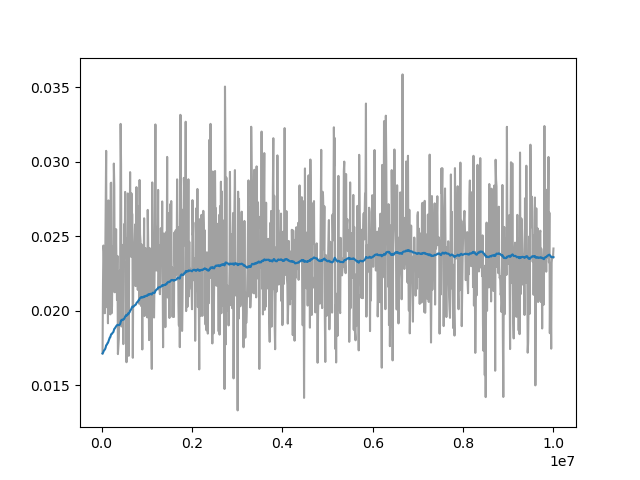

The table this chart was drawn from, first rows:
Wall time, Step, Value
1711670437, 20000, 0.01715
1711670553, 30000, 0.02184
1711670666, 40000, 0.02438
1711670780, 50000, 0.02398
1711670893, 60000, 0.02174
1711671005, 70000, 0.01984
1711671121, 80000, 0.02361
1711671230, 90000, 0.02708
1711671347, 100000, 0.03073
1711671457, 110000, 0.02025
1711671571, 120000, 0.02214
1711671686, 130000, 0.02617
1711671797, 140000, 0.01917
1711671914, 150000, 0.02741
1711672023, 160000, 0.02633
1711672145, 170000, 0.02661
1711672253, 180000, 0.02681
1711672370, 190000, 0.01976
1711672488, 200000, 0.02856
1711672614, 210000, 0.0286
1711672733, 220000, 0.01984
1711672850, 230000, 0.02032
1711672971, 240000, 0.02431
1711673090, 250000, 0.02202
1711673206, 260000, 0.02131
1711673325, 270000, 0.02988
1711673439, 280000, 0.02837
1711673549, 290000, 0.02125
1711673664, 300000, 0.02378
1711673778, 310000, 0.02267
1711673891, 320000, 0.02548
1711674009, 330000, 0.02243
1711674126, 340000, 0.02074
1711674245, 350000, 0.02369
1711674362, 360000, 0.0171
1711674596, 380000, 0.01814
1711674712, 390000, 0.01966
1711674830, 400000, 0.02269
1711674949, 410000, 0.02262
1711675066, 420000, 0.03254
1711675187, 430000, 0.02981
1711675301, 440000, 0.01895
1711675418, 450000, 0.02443
1711675536, 460000, 0.01956
1711675652, 470000, 0.02108
1711675767, 480000, 0.01777
1711675888, 490000, 0.02112
1711676010, 500000, 0.02583
1711676128, 510000, 0.02356
1711676242, 520000, 0.02798
1711676356, 530000, 0.02412
1711676477, 540000, 0.02488
1711676595, 550000, 0.01656
1711676707, 560000, 0.02332
1711676824, 570000, 0.01983
1711676939, 580000, 0.02788
1711677058, 590000, 0.02397
1711677172, 600000, 0.01699
1711677287, 610000, 0.02631
1711677403, 620000, 0.02378
... 909 more rows
